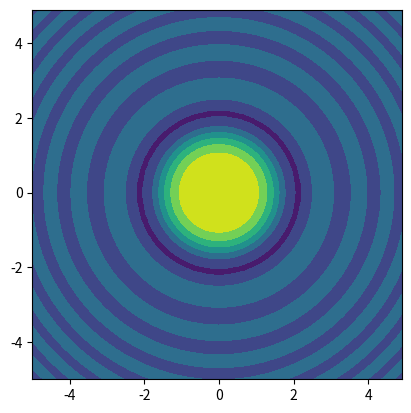

The matplotlib source for this figure:
#Numpy is the python numeric library 
#Provides number manipulation capabilities 
#and mathematical functions
# import = include in c++ | as replaces the long name to shorter keyword
import numpy as np 

#common methods include the following:
#to create a range (array of numbers) 
#np.arange(start,stop,step,datatype(dtype)...)
#np.arange(stop)
numpy_array = np.arange(2, 10, 2 , dtype=np.int32)
# print(numpy_array)

#Can also create array by calling:
#np.array([]) - single dimension
#np.array([[],[]]) - two dimension
numpy_array = np.array([0,1,2,3,4,5])
# print(numpy_array)
numpy_array = np.array([[1,2,3],[4,5,6],[7,8,9]])
# print(numpy_array)

#To get the number of dimensions use ndmin
# print(numpy_array.ndim)

#To get the size of the array (total elements) use size
#Cannot use len() because it return to size in one dimension
# print(numpy_array.size)

#To get the total number of rows/cols use shape
#shape returns a tuple
# print(numpy_array.shape)
#You can unpack shape into individual variable
row, col = numpy_array.shape

#To select elements or splice array use [] indexing
#numpy_array[index] - single dim
#numpy_array[row,col] - single dim
# print(numpy_array[1,2])

#can use the : operator for splicing in both dimension
# start:stop:step 
# recall stop is non inclusive
#to get row 1 only.
# print(numpy_array[1,:])
#to get Col 1 only.
# print(numpy_array[:,1])
#to get index 0 and 1 in row 1
# print(numpy_array[1,0:2])

# You can apply mathematical functions on numpy arrays
# To double the array just multiply by 2
# print(numpy_array * 2)
# To divide the array by 2 us /2
# print(numpy_array / 2)

# if you want to multiply by specific list 
# or two arrays together you must maintain correct index 
# and mathematical opperation
# numpy_arr1 = np.array([1,2,3])
# numpy_arr2 = np.array([4,5,6])
# print(numpy_arr1 * numpy_arr2)

#For matrix operation maintain correct num of rows/col
# numpy_arr1 = np.array([[1,2,3],[4,5,6],[7,8,9]])
# print(numpy_arr1)
# numpy_arr2 = np.array([[3],[3],[3]])
# print(numpy_arr2)
# print(numpy_arr1 * numpy_arr2)

#Can pass conditional inside of numpy array and boolean array
#to get all elements greater than or equal to 3
# print(numpy_array[numpy_array>=3])
#to get bolean array 
# print(numpy_array >= 3)

#To reshape an array you can use reshape or transpose
#To Transpose use .T
# print(numpy_array.T)

# Reshape(tuple())
#reshape into 6 rows 1 col
numpy_array = np.array([[1,2,3],[4,5,6]])
# print(numpy_array.reshape(6,1))

#reshape into 6 col 1 row
# print(numpy_array.reshape(1,6))

#reshape to 3 row 2 col
# print(numpy_array.reshape((3,2)))

#single row
# print(numpy_array.reshape(numpy_array.size))

#-----------------------------------------------#

#to get index of max and min values in an array use 
# np.argmax / np.argmin
# numpy_arr = [3,4,5,3,1,4]
# print(np.argmin(numpy_arr))
# print(np.argmax(numpy_arr))

#to get max and min values in an array use 
# np.amax / np.amin
# numpy_arr = [3,4,5,3,1,4]
# print(np.amin(numpy_arr))
# print(np.amax(numpy_arr))

#you can append to array using .append()
# numpy_arr = [3,4,5,3,1,4]
# numpy_arr.append(7)
# print(numpy_arr)

#you can remove by poping an element or deleting an element
# numpy_arr = [3,4,5,3,1,4]
# print(numpy_arr.pop())

#delete uses np.delete(array,index,axis)
# numpy_arr = [3,4,5,3,1,4]
# numpy_arr = np.delete(numpy_arr, [2,4])
# print(numpy_arr)

#------------------------------------#
#other ways to declare array include
#one - array filled with ones
#ones(shape,dtype)
# print(np.ones((2,3)))

#zeros - array filled with ones
#zeros(shape,dtype)
# print(np.zeros((2,3)))

#full_like - array filled with specific val
#precreate array.
numpy_arr = np.arange(6)
# np.full_like(array, value)
numpy_arr = np.full_like(numpy_arr, 8)
# print(numpy_arr)

#-----------------------------------------
#Numpy has a random sublibrary as well
#Instead of typing the entire call you can create a var
random_var = np.random
#to create a random val
#np.random.randin(low,high,shape) - gives a random integer
# print(random_var.randint(3,10))

#np.random.rand() - gives a random val between 0 and 1
# print(random_var.rand())


#------------------------------------------------
#you can do math functions using sin/cos/asin/acos...
# print(np.sin(np.pi/2))

#meshgrid allows creating cartision grids
nx, ny = (3, 2)
x = np.linspace(0, 1, nx)
y = np.linspace(0, 1, ny)
xv, yv = np.meshgrid(x, y)
print(xv)
print(yv)

import matplotlib.pyplot as plt
x = np.arange(-5, 5, 0.1)
print(x)
y = np.arange(-5, 5, 0.1)
print(y)
xx, yy = np.meshgrid(x, y, sparse=True)
print(xx)
print(yy)
z = np.sin(xx**2 + yy**2) / (xx**2 + yy**2)
print(z)
h = plt.contourf(x, y, z)
plt.axis('scaled')
plt.show()


#Methods 
# all()
# any()
# take()
# put()
# apply_along_axis()
# apply_over_axes()
# argmin()
# argmax()
# nanargmin()
# nanargmax()
# amax()
# amin()
# insert()
# delete()
# append()
# around()
# flip()
# fliplr()
# flipud()
# triu()
# tril()
# tri()
# empty()
# empty_like()
# zeros()
# zeros_like()
# ones()
# ones_like()
# full_like()
# diag()
# diagflat()
# diag_indices()
# asmatrix()
# bmat()
# eye()
# roll()
# identity()
# arange()
# place()
# extract()
# compress()
# rot90()
# tile()
# reshape()
# ravel()
# isinf()
# isrealobj()
# isscalar()
# isneginf()
# isposinf()
# iscomplex()
# isnan()
# iscomplexobj()
# isreal()
# isfinite()
# isfortran()
# exp()
# exp2()
# fix()
# hypot()
# absolute()
# ceil()
# floor()
# degrees()
# radians()
# npv()
# fv()
# pv()
# power()
# float_power()
# log()
# log1()
# log2()
# log10()
# dot()
# vdot()
# trunc()
# divide()
# floor_divide()
# true_divide()
# random.rand()
# random.randn()
# ndarray.flat()
# expm1()
# bincount()
# rint()
# equal()
# not_equal()
# less()
# less_equal()
# greater()
# greater_equal()
# prod()
# square()
# cbrt()
# logical_or()
# logical_and()
# logical_not()
# logical_xor()
# array_equal()
# array_equiv()
# sin()
# cos()
# tan()
# sinh()
# cosh()
# tanh()
# arcsin()
# arccos()
# arctan()
# arctan2()